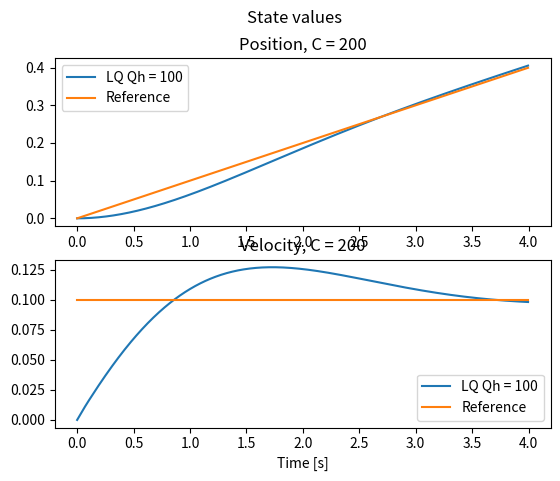
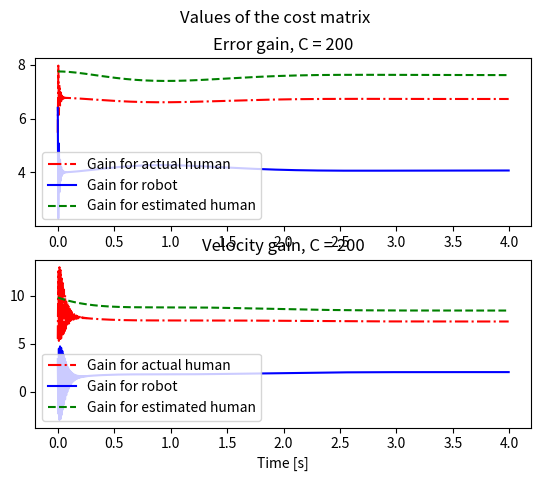
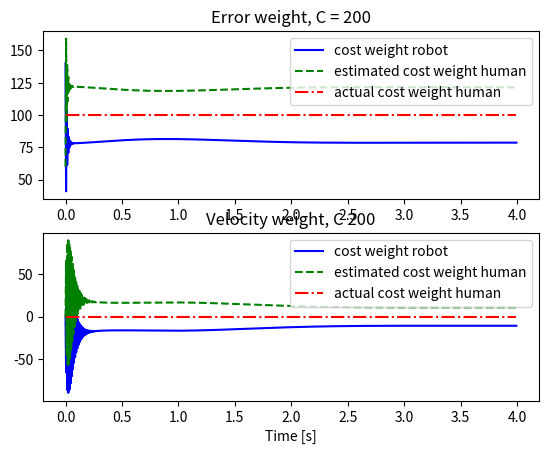

Generate these figures, in order, with matplotlib:
# FILE TO TEST THE CONTROL PYTHON PACKAGE #

import numpy as np
import scipy.linalg as cp
import scipy.signal as sig
import matplotlib.pyplot as plt

class DynamicsModel:
    def __init__(self, A, B, I, D, Gamma, alpha):
        self.A = A
        self.B = B
        self.I = I
        self.D = D
        self.Gamma = Gamma
        self.alpha = alpha

    def RK4(self, r, y, R, Q, Qh, h):
        k1 = h * self.ydot(r, y, R, Q, Qh)
        k2 = h * self.ydot(r, y + 0.5 * k1, R, Q, Qh)
        k3 = h * self.ydot(r, y + 0.5 * k2, R, Q, Qh)
        k4 = h * self.ydot(r, y + k3, R, Q, Qh)

        # Update next value of y
        y_new = y + (1.0 / 6.0) * (k1 + 2 * k2 + 2 * k3 + k4)
        return y_new

    def ydot(self, r, y, R, Q, Qh):
        # Define variables
        x = np.array([[y[0]], [y[1]]])
        e = x - np.array([[r[0]], [r[1]]])
        e_hat = np.array([[y[2]], [y[3]]])
        e_tilde = np.array([[y[4]], [y[5]]])
        Ph_hat = np.array([y[6:8], y[8:10]])
        Lh_hat = 1/R * np.matmul(B.transpose(), Ph_hat)
        S = 1 / R * np.matmul(B, B.transpose())

        # Compute robot response
        Ar = self.A - self.B * Lh_hat
        P = cp.solve_continuous_are(Ar, B, Q, R)
        L = 1 / R * np.matmul(self.B.transpose(), P)

        # Compute actual human response to robot
        Ah = self.A - self.B * L
        Ph = cp.solve_continuous_are(Ah, B, Qh, R)
        Lh = 1 / R * np.matmul(self.B.transpose(), Ph)

        # Compute derivatives
        x_dot = np.matmul(self.A, x) - np.matmul((self.B * (L + Lh)), e)
        # e_dot = np.matmul((self.A - self.B * (L + Lh)), e)
        e_hat_dot = np.matmul(- self.B * (L + Lh_hat), e) + np.matmul(self.A, e_hat) - np.matmul(self.Gamma, e_tilde)
        e_tilde_dot = np.matmul(- self.B * (Lh_hat - Lh), e) + np.matmul((self.A - self.Gamma), e_tilde)

        # Compute P matrix derivative
        Ph_hat_dot_p = self.alpha * (e_tilde - e) * e.transpose()
        Ph_hat_dot = Ph_hat_dot_p
        # Ph_hat_dot = (Ph_hat_dot_p + Ph_hat_dot_p.transpose()) / 2 # Make symmetric
        # Ph_hat_dot = np.array([[Ph_hat_dot_p[0,0], Ph_hat_dot_p[0,1]] ,[Ph_hat_dot_p[0,1], Ph_hat_dot_p[1,1]] ])
        y_dot = np.concatenate((x_dot, e_hat_dot, e_tilde_dot, Ph_hat_dot[0], Ph_hat_dot[1]), axis=None)
        return y_dot

    def simulate(self, N, r, h, y0, C, Qh0, Qhhat0, R):
        m = len(y0)
        y = np.zeros((m, N + 1))
        L = np.zeros((2, N + 1))
        Lh = np.zeros((2, N + 1))
        Lhhat = np.zeros((2, N + 1))
        y[:, 0] = y0

        # Cost matrices
        Q = np.zeros((N, 2, 2))
        Qh = np.zeros((N, 2, 2))
        Qhhat = np.zeros((N + 1, 2, 2))
        Qhhat[0, :, :] = Qhhat0

        counter1 = 0
        counter2 = 0

        for i in range(N):
            # if counter1 < 3:
            #     counter1 += h
            # else:
            #     counter1 = 0
            #     if counter2 == 0:
            #         y[0, i] = y[0, i] - 0.2
            #         y[2, i] = y[2, i] - 0.2
            #     else:
            #         y[0, i] = y[0, i] + 0.2
            #         y[2, i] = y[2, i] + 0.2

            Q[i, :, :] = C - Qhhat[i, :, :]
            Qh[i, :, :] = Qh0
            y[:, i + 1] = self.RK4(r[:, i], y[:, i], R, Q[i, :, :], Qh0,  h)

            # Update Qhhat
            Ph_hat = np.array([y[6:8, i + 1], y[8:10, i + 1]])
            Lhhat[:, i] = 1 / R * np.matmul(self.B.transpose(), Ph_hat)

            # Robot response
            Ar = self.A - self.B * Lhhat[:, i]
            P = cp.solve_continuous_are(Ar, B, Q[i, :, :], R)
            L[:, i] = 1 / R * np.matmul(self.B.transpose(), P)

            # Actual human response
            Ah = self.A - self.B * L[:, i]
            Ph = cp.solve_continuous_are(Ah, B, Qh0, R)
            Lh[:, i] = 1 / R * np.matmul(self.B.transpose(), Ph)

            eigsAr, eigsvalc = np.linalg.eig(Ar)
            eigsAh, eigsvalh = np.linalg.eig(Ah)
            # print("eigenvalues Ar = ", eigsAr)
            # print("eigenvalues Ah = ", eigsAh)

            # print('ph, phhat', Ph, Ph_hat)

            Qhhat_t = 1/R * np.matmul(np.matmul(Ph_hat, self.B * self.B.transpose()), Ph_hat) - np.matmul(Ah.transpose(), Ph_hat) - np.matmul(Ph_hat, Ah)
            # Qhhat[i + 1, :, :] = np.array([[Qhhat_t[0,0], 0],[0, Qhhat_t[1, 1]]])
            Qhhat[i + 1, :, :] = (Qhhat_t + Qhhat_t.transpose()) / 2
            # Qhhat[i + 1, :, :] = Qhhat_t
            # print(Qhhat[i, :, :], Qh0)
            # exit()

        return y, Qh, Qhhat, Q, L, Lh, Lhhat

# Dynamics
I = 6 #kg
D = -0.2 #N/m
# TODO: Note that xd is fixed! If xd_dot =/= 0 this does not work!
A = np.array([[0, 1], [0, -D/I]])
B = np.array([[0], [1/I]])
Gamma = np.array([[100, 0], [0, 1]])
alpha = 2500

# Initial values
pos0 = 0
vel0 = 0
x_d = 0.1

# Simulation
time = 4
h = 0.005
N = round(time/h)
T = np.array(range(N)) * h
r = np.array([x_d * T, x_d * np.ones(N)])
# r = np.array([x_d * np.sin(T), x_d * np.cos(T)])
# r = np.array([np.array([x_d * np.ones(round(0.5*N)), -x_d * np.ones(round(0.5*N))]).flatten(), x_d * np.zeros(N)])
# print(r)
# exit()

# Simulated Human Settings
# True cost values
Qh_e = 100
Qh_v = 0
Qh0 = np.array([[Qh_e, 0], [0, Qh_v]])

# Estimated cost value
Qh_e_hat = 60
Qh_v_hat = 0.01
Qhhat0 = np.array([[Qh_e_hat, 0], [0, Qh_v_hat]] )

# Robot cost values
Cval = 200
C = np.array([[Cval, 0], [0, 0]])
R = np.array([[1]])

# Initial values
x0 = np.array([pos0, vel0])
x_hat0 = x0
x_tilde0 = np.array([0, 0])
Lhhat0 = np.array([0, 0])
Phhat0 = np.array([[1, 0], [0, 0.1]])
Phhat0 = cp.solve_continuous_are(A, B, Qhhat0, R)
# print(Phhat0)
# print(Phhat0[0])
u0 = 0
uh0 = 0
# print(x0)
y0o = np.array([x0, x_hat0, x_tilde0, Phhat0[0], Phhat0[1]])
y0 = y0o.flatten()
# print(y0o, y0)

# Initialize model
dynamics_model = DynamicsModel(A, B, I, D, Gamma, alpha)

figa, (ax1a, ax2a) = plt.subplots(2)
figa.suptitle('State values')
plt.xlabel("Time [s]")
# plt.ylabel("Position, Velocity [m, m/s]")

figb, (ax1b, ax2b) = plt.subplots(2)
figb.suptitle('Values of the gain vectors')
plt.xlabel("Time [s]")
# plt.ylabel("Force [N]")

figc, (ax1c, ax2c) = plt.subplots(2)
figb.suptitle('Values of the cost matrix')
plt.xlabel("Time [s]")
# plt.ylabel("Gain [-]")

# First plot a distinct GT vs LQ response
# Qh0 = np.array([[Qh_e, 0],[0, Qh_v]])
y, Qh, Qhhat, Q, L, Lh, Lhhat = dynamics_model.simulate(N, r, h, y0, C, Qh0, Qhhat0, R)



labels_LQ = "LQ Qh = " + str(Qh_e)
labels_GT = "GT Qh = " + str(Qh_e)
labels_Lh = "Gain for actual human"
labels_Lhhat = "Gain for estimated human"
labels_L = "Gain for robot"
labels_Q = "cost weight robot"
labels_Qhhat = "estimated cost weight human"
labels_Qh = "actual cost weight human"
labels_r = "Reference"

ax1a.plot(T, y[0, :-1], label=labels_LQ)
ax1a.plot(T, r[0, :], label=labels_r)
# ax1a.plot(T, x_GT0[1, :-1],'--', label=labels_GT)
ax1a.set_title("Position, C = " + str(Cval))
ax1a.legend()
ax2a.plot(T, y[1, :-1], label=labels_LQ)
ax2a.plot(T, r[1, :], label=labels_r)
# ax2a.plot(T, x_GT0[1, :-1],'--', label=labels_GT)
ax2a.set_title("Velocity, C = " + str(Cval))
ax2a.legend()

ax1b.plot(T, Lh[0, :-1],  'r-.', label=labels_Lh)
ax1b.plot(T, L[0, :-1], 'b', label=labels_L)
ax1b.plot(T, Lhhat[0, :-1],'g--', label=labels_Lhhat)
ax1b.set_title("Error gain, C = " + str(Cval))
ax1b.legend()
ax2b.plot(T, Lh[1, :-1], 'r-.', label=labels_Lh)
ax2b.plot(T, L[1, :-1], 'b', label=labels_L)
ax2b.plot(T, Lhhat[1, :-1],'g--', label=labels_Lhhat)
ax2b.set_title("Velocity gain, C = " + str(Cval))
ax2b.legend()

ax1c.plot(T, Q[:, 0, 0], 'b', label=labels_Q)
ax1c.plot(T, Qhhat[:-1, 0, 0],'g--', label=labels_Qhhat)
ax1c.plot(T, Qh[:, 0, 0],'r-.', label=labels_Qh)
ax1c.set_title("Error weight, C = " + str(Cval))
ax1c.legend()
ax2c.plot(T, Q[:, 1, 1], 'b', label=labels_Q)
ax2c.plot(T, Qhhat[:-1, 1, 1],'g--', label=labels_Qhhat)
ax2c.plot(T, Qh[:, 1, 1],'r-.', label=labels_Qh)
ax2c.set_title("Velocity weight, C " + str(Cval))
ax2c.legend()

# ax1b.plot(T, u_LQ0, label=labels_LQ)
# ax1b.plot(T, u_GT0,'--', label=labels_GT)
# ax1b.set_title("Robot control action, C = " + str(Cval))
# ax1b.legend()
# ax2b.plot(T, uh_LQ0, label=labels_LQ)
# ax2b.plot(T, uh_GT0,'--', label=labels_GT)
# ax2b.set_title("Human control action, C = " + str(Cval))
# ax2b.legend()
#
# ax1c.plot(T, Lh_tot_LQ[:-1, 0], label=labels_LQ)
# ax1c.plot(T, Lh_tot_GT[:-1, 0],'--', label=labels_GT)
# ax1c.set_title("Gain on, C = " + str(Cval))
# ax1c.legend()
# ax2c.plot(T, Lh_tot_LQ[:-1, 1], label=labels_LQ)
# ax2c.plot(T, Lh_tot_GT[:-1, 1],'--', label=labels_GT)
# ax2c.set_title("Human control action, C = " + str(Cval))
# ax2c.legend()
#
#
# # Reproduce figure 1b
# # Simulate multiple human costs
# fractions = [0.1, 1, 2, 3, 4, 5, 6, 7, 8, 9, 10]
# n = len(fractions)
# QdivQh = np.zeros(n)
# x_LQ = np.zeros((n, 2, N + 1))
# u_LQ = np.zeros((n, N))
# uh_LQ = np.zeros((n, N))
#
# x_GT = np.zeros((n, 2, N + 1))
# u_GT = np.zeros((n, N))
# uh_GT = np.zeros((n, N))
#
# Lhv_LQ = np.zeros(n)
# Lhe_LQ = np.zeros(n)
# Lhv_GT = np.zeros(n)
# Lhe_GT = np.zeros(n)
#
# for i in range(n):
#     Qh_e = Cval*fractions[i]/(1+fractions[i])
#     Qh0 = np.array([[Qh_e, 0],[0, Qh_v]])
#     u_LQ[i, :], uh_LQ[i, :], x_LQ[i, : ,:], Lhe_LQ[i], Lhv_LQ[i], Lh_LQ = dynamics_model.simulate(N, h, x0, u0, uh0, C, Qh0, R, GT=0)
#     u_GT[i, :], uh_GT[i, :], x_GT[i, :, :], Lhe_GT[i], Lhv_GT[i], Lh_GT = dynamics_model.simulate(N, h, x0, u0, uh0, C, Qh0, R, GT=1)
#
# plt.figure()
# plt.title("Controller gains")
# plt.plot(fractions, Lhe_LQ, '+', label='LQ')
# plt.plot(fractions, Lhe_GT, 'o', label='GT')
# plt.legend()
# plt.xlabel("Q_h/Q")
# plt.ylabel("Lh_e")
#
# plt.figure()
# plt.title("Controller gains")
# plt.plot(fractions, Lhv_LQ, '+', label='LQ')
# plt.plot(fractions, Lhv_GT, 'o', label='GT')
# plt.legend()
# plt.xlabel("Q_h/Q")
# plt.ylabel("Lh_v")

plt.show()


